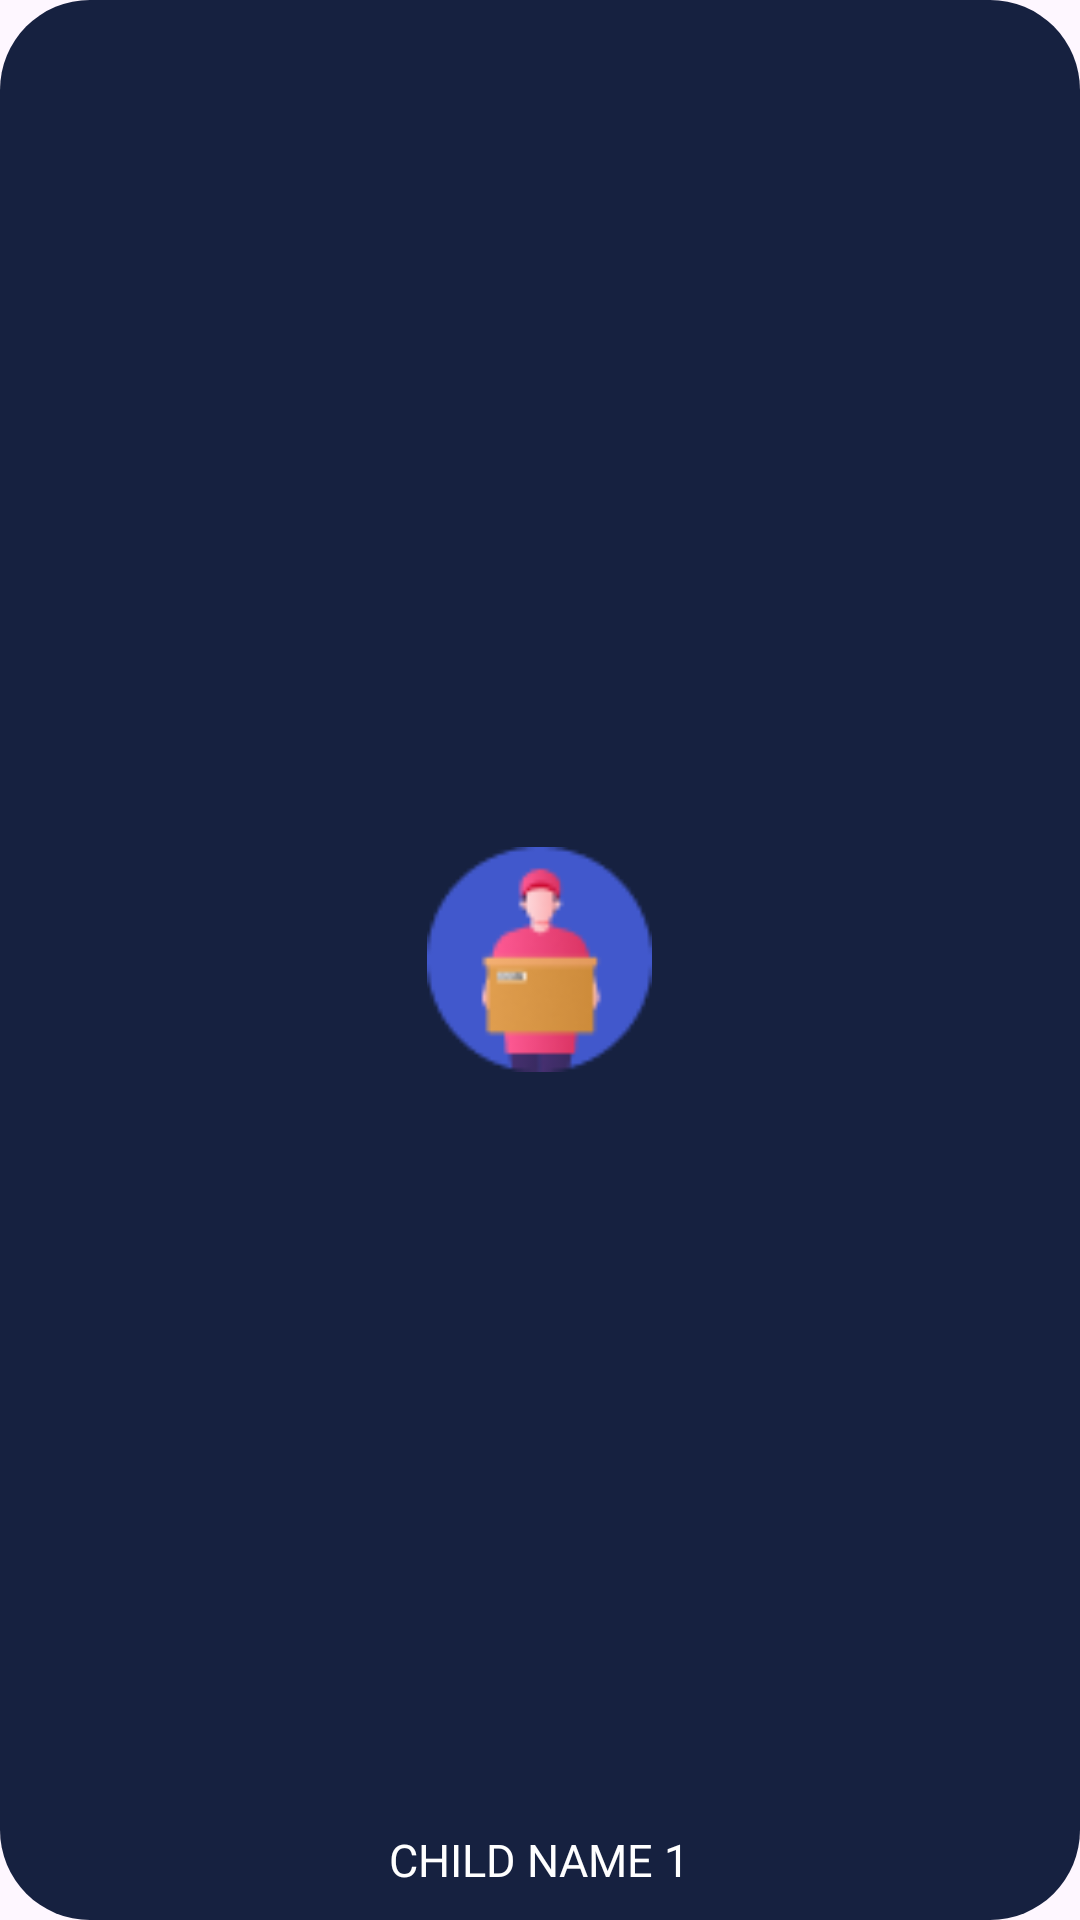

This screen was rendered from an Android layout file. Write that file and the resources it references.
<!-- AndroidManifest.xml: application theme Base.Theme.KidTrac -->
<!-- res/layout/child_profile_component.xml -->
<?xml version="1.0" encoding="utf-8"?>
<RelativeLayout xmlns:android="http://schemas.android.com/apk/res/android"
    android:layout_width="130dp"
    android:layout_height="130dp"
    android:layout_margin="10dp"
    android:orientation="vertical"
    android:background="@drawable/round_corner"
    android:id="@+id/main_component_relative_layout">

    <ImageView
        android:layout_width="75dp"
        android:layout_height="75dp"
        android:layout_centerInParent="true"
        android:src="@drawable/sample_profile" />
    <TextView
        android:id="@+id/child_name_tv"
        android:layout_width="wrap_content"
        android:layout_height="wrap_content"
        android:layout_alignParentBottom="true"
        android:layout_centerInParent="true"
        android:layout_marginBottom="10dp"
        android:fontFamily="@font/poppins_medium"
        android:text="CHILD NAME 1"
        android:textSize="15sp"
        android:textColor="@color/white" />
    <TextView
        android:id="@+id/child_id_tv"
        android:layout_width="wrap_content"
        android:layout_height="wrap_content"
        android:visibility="gone"
        android:text="childId"/>
</RelativeLayout>
<!-- resources referenced by this layout -->
<resources>
  <color name="white">#FFFFFFFF</color>
  <!-- drawable round_corner (drawable) -->
  <?xml version="1.0" encoding="utf-8"?>
  <shape xmlns:android="http://schemas.android.com/apk/res/android">
      <corners
          android:radius="30dp"/>
      <solid
          android:color="@color/primary_light"/>
  </shape>
  <!-- drawable sample_profile: png bitmap (drawable, 3065 bytes) -->
  <style name="Base.Theme.KidTrac" parent="Theme.Material3.DayNight.NoActionBar">
          
           <item name="colorPrimary">@color/primary</item>
          <item name="colorPrimaryVariant">@color/primary</item>
      </style>
  <color name="primary_light">#FF162140</color>
  <color name="primary">#FF071333</color>
</resources>
